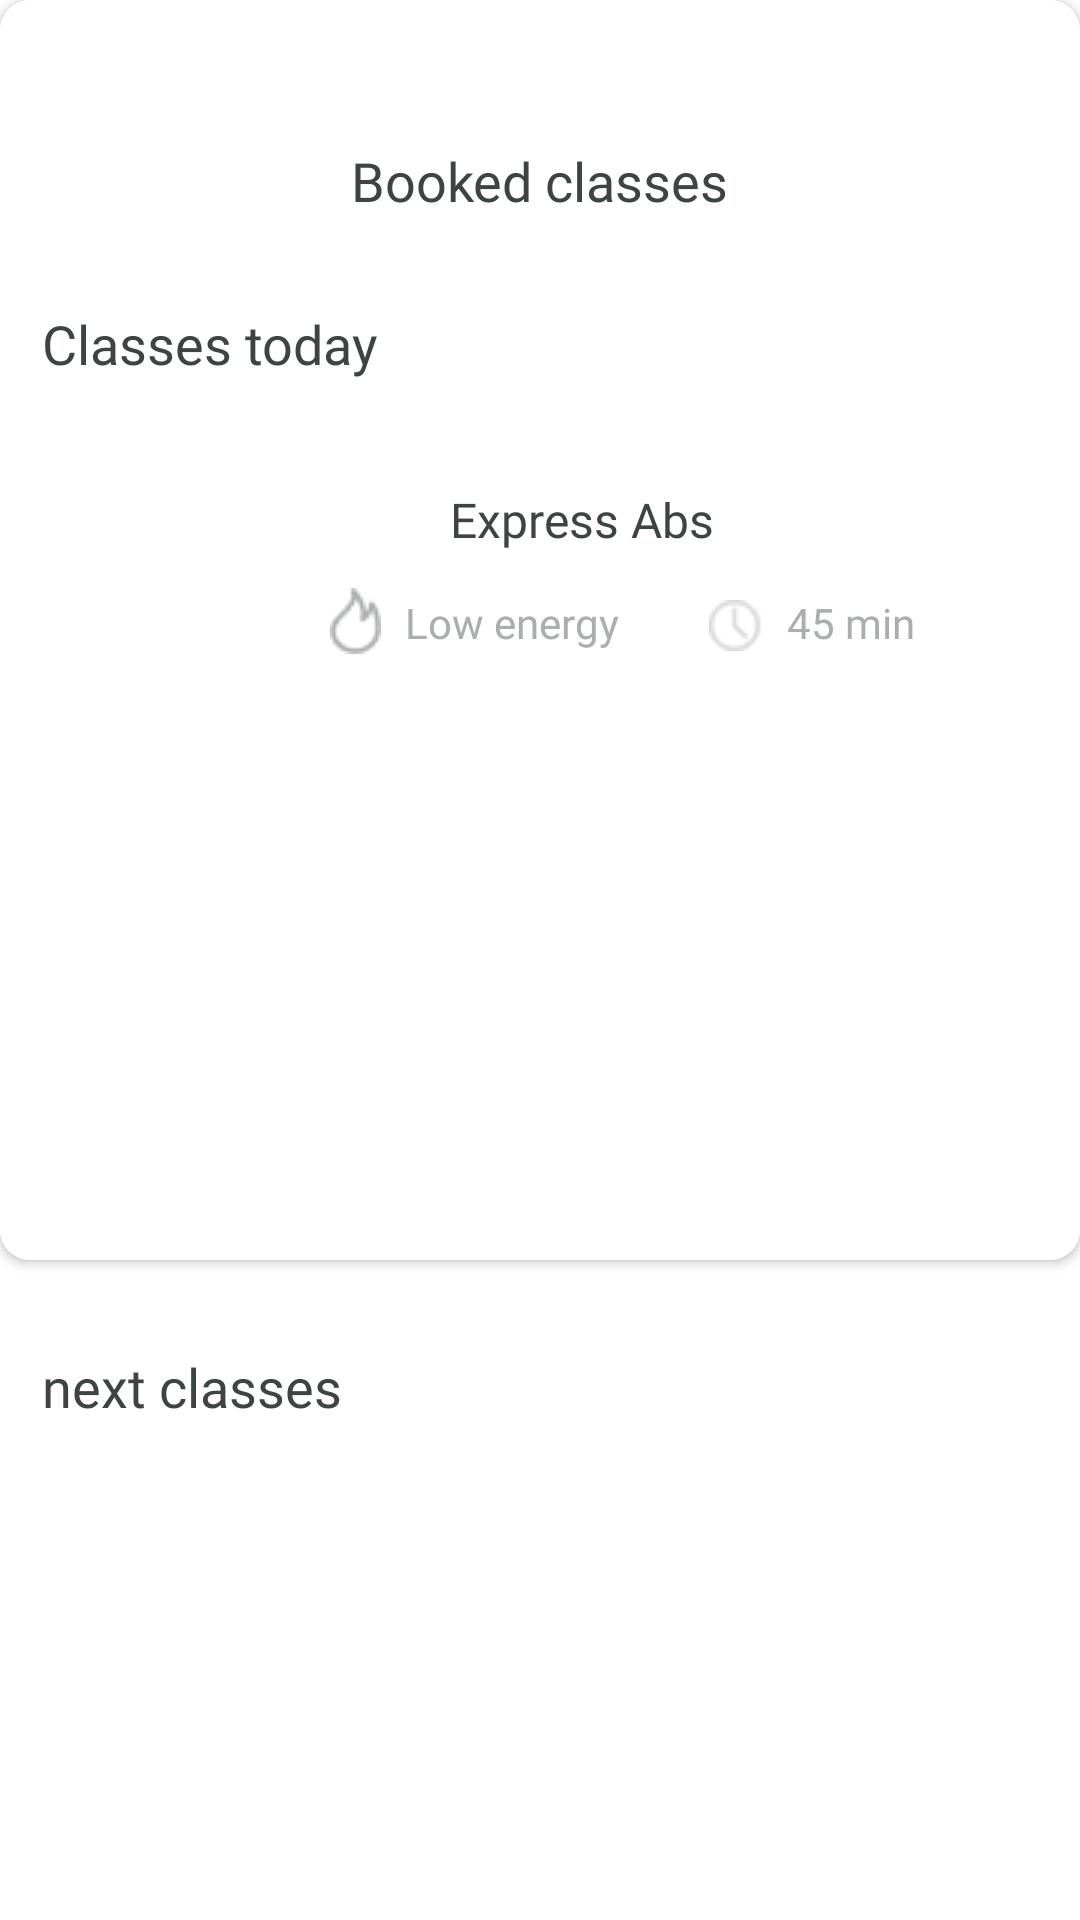

Reconstruct the res/layout file that produces this screen, plus the resources it refers to.
<!-- AndroidManifest.xml: application theme Theme.FittnessProjectApp -->
<!-- res/layout/fragment_booked.xml -->
<?xml version="1.0" encoding="utf-8"?>
<androidx.constraintlayout.widget.ConstraintLayout xmlns:android="http://schemas.android.com/apk/res/android"
    xmlns:tools="http://schemas.android.com/tools"
    android:layout_width="match_parent"
    android:layout_height="match_parent"
    xmlns:app="http://schemas.android.com/apk/res-auto"
    android:background="@color/backround"
    tools:context=".fragment.BookedFragment">

    <androidx.cardview.widget.CardView
        android:id="@+id/card_view_1"
        android:layout_width="match_parent"
        android:layout_height="420dp"
        app:layout_constraintTop_toTopOf="parent"
        app:layout_constraintStart_toStartOf="parent"
        app:layout_constraintEnd_toEndOf="parent"
        app:cardCornerRadius="10dp">


        <androidx.constraintlayout.widget.ConstraintLayout
            android:id="@+id/cons_1"
            android:layout_width="match_parent"
            android:layout_height="420dp"
            android:background="@color/white"
            >

            <TextView
                android:id="@+id/tv_booked_classes"
                android:layout_width="wrap_content"
                android:layout_height="wrap_content"
                app:layout_constraintTop_toTopOf="parent"
                app:layout_constraintStart_toStartOf="parent"
                app:layout_constraintEnd_toEndOf="parent"
                android:text="@string/booked_classes"
                android:textColor="@color/text_home_color"
                android:fontFamily="@font/poppins_regular"
                android:textSize="18sp"
                android:layout_marginTop="48dp"
                />

            <TextView
                android:id="@+id/tv_classes_today"
                android:layout_width="0dp"
                android:layout_height="24dp"
                app:layout_constraintTop_toBottomOf="@id/tv_booked_classes"
                android:text="@string/classes_today"
                android:textColor="@color/text_home_color"
                android:fontFamily="@font/poppins_regular"
                app:layout_constraintStart_toStartOf="parent"
                android:textSize="18sp"
                android:layout_marginStart="14dp"
                android:layout_marginTop="30dp"
                />

            <LinearLayout
                android:id="@+id/linear_1"
                android:layout_width="match_parent"
                android:layout_height="wrap_content"
                app:layout_constraintTop_toBottomOf="@id/tv_classes_today"
                android:background="@color/white"
                android:layout_marginTop="18dp"
                >

                <com.google.android.material.imageview.ShapeableImageView
                    android:layout_width="wrap_content"
                    android:layout_height="wrap_content"
                    android:adjustViewBounds="true"
                    android:src="@drawable/img_fitness_book_classes"
                    app:shapeAppearanceOverlay="@style/roundImage"
                    />

            </LinearLayout>

            <TextView
                android:id="@+id/tv_exspress_abs"
                android:layout_width="wrap_content"
                android:layout_height="wrap_content"
                app:layout_constraintTop_toBottomOf="@id/linear_1"
                android:text="@string/express_abs"
                app:layout_constraintStart_toStartOf="@id/linear_1"
                android:layout_marginTop="18dp"
                android:layout_marginStart="150dp"
                android:textColor="@color/text_home_color"
                android:fontFamily="@font/poppins_regular"
                android:textSize="16sp"
                />

            <ImageView
                android:id="@+id/img_icon_kcal"
                android:layout_width="wrap_content"
                android:layout_height="wrap_content"
                app:layout_constraintTop_toBottomOf="@id/tv_exspress_abs"
                app:layout_constraintStart_toStartOf="parent"
                android:src="@drawable/ic_booked"
                android:layout_marginTop="12dp"
                android:layout_marginStart="110dp"
                />

            <TextView
                android:id="@+id/tv_low_energy"
                android:layout_width="wrap_content"
                android:layout_height="wrap_content"
                android:text="@string/low_energy"
                app:layout_constraintStart_toEndOf="@id/img_icon_kcal"
                app:layout_constraintTop_toBottomOf="@id/tv_exspress_abs"
                android:layout_marginTop="14dp"
                android:textColor="@color/grey"
                android:fontFamily="@font/poppins_regular"
                android:layout_marginStart="8dp"/>


            <ImageView
                android:id="@+id/img_icon_time"
                android:layout_width="wrap_content"
                android:layout_height="wrap_content"
                app:layout_constraintTop_toBottomOf="@id/tv_exspress_abs"
                app:layout_constraintStart_toEndOf="@id/tv_low_energy"
                android:src="@drawable/ic_time"
                android:layout_marginTop="16dp"
                android:layout_marginStart="30dp"

                />

            <TextView
                android:id="@+id/tv_time"
                android:layout_width="wrap_content"
                android:layout_height="wrap_content"
                android:text="@string/_45_min"
                app:layout_constraintStart_toEndOf="@id/img_icon_time"
                app:layout_constraintTop_toBottomOf="@id/tv_exspress_abs"
                android:layout_marginTop="14dp"
                android:textColor="@color/grey"
                android:fontFamily="@font/poppins_regular"
                android:layout_marginStart="8dp"/>


        </androidx.constraintlayout.widget.ConstraintLayout>

    </androidx.cardview.widget.CardView>

    <TextView
        android:id="@+id/tv_next_classes"
        android:layout_width="wrap_content"
        android:layout_height="wrap_content"
        android:text="@string/nextclasses"
        android:layout_marginTop="30dp"
        android:textSize="18sp"
        android:textColor="@color/text_home_color"
        app:layout_constraintTop_toBottomOf="@id/card_view_1"
        app:layout_constraintStart_toStartOf="parent"
        android:fontFamily="@font/poppins_regular"
        android:layout_marginStart="14dp"/>

    <androidx.recyclerview.widget.RecyclerView
        android:id="@+id/rv_calendar"
        android:layout_width="match_parent"
        android:layout_height="match_parent"
        app:layout_constraintTop_toTopOf="parent"
        app:layout_constraintStart_toStartOf="parent"
        app:layout_constraintEnd_toEndOf="parent"
        android:layout_marginTop="480dp"
        android:layout_marginHorizontal="14dp"
        app:layoutManager="androidx.recyclerview.widget.LinearLayoutManager"
        android:orientation="vertical"
        tools:listitem="@layout/item_booked"/>
</androidx.constraintlayout.widget.ConstraintLayout>
<!-- res/layout/item_booked.xml (included above) -->
<?xml version="1.0" encoding="utf-8"?>
<androidx.constraintlayout.widget.ConstraintLayout xmlns:android="http://schemas.android.com/apk/res/android"
    android:layout_width="match_parent"
    android:layout_height="156dp"
    xmlns:app="http://schemas.android.com/apk/res-auto">

    <androidx.cardview.widget.CardView
        android:layout_width="wrap_content"
        android:layout_height="wrap_content"
        app:cardCornerRadius="20dp"
        android:layout_marginTop="8dp"
        app:layout_constraintTop_toTopOf="parent"
        app:layout_constraintStart_toStartOf="parent">

        <androidx.constraintlayout.widget.ConstraintLayout
            android:layout_width="wrap_content"
            android:layout_height="wrap_content">



            <ImageView
                android:id="@+id/img"
                android:layout_width="400dp"
                android:layout_height="150dp"
                app:layout_constraintTop_toTopOf="parent"
                app:layout_constraintStart_toStartOf="parent"
                app:layout_constraintEnd_toEndOf="parent"
                android:scaleType="centerCrop"
                android:src="@drawable/img_fitness_home_fragment"
                />


            <androidx.cardview.widget.CardView
                android:layout_width="130dp"
                android:layout_height="80dp"
                android:layout_marginTop="20dp"
                android:backgroundTint="@color/white"
                android:layout_marginStart="20dp"
                app:layout_constraintTop_toTopOf="parent"
                app:layout_constraintStart_toStartOf="parent"
                app:cardCornerRadius="8dp">


                <TextView
                    android:id="@+id/tv_text_body_pump"
                    android:layout_width="wrap_content"
                    android:layout_height="wrap_content"
                    android:text="@string/body_pump"
                    android:textSize="12sp"
                    android:textColor="@color/grey"
                    android:fontFamily="@font/poppins_regular"
                    android:layout_marginStart="10dp"
                    android:layout_marginTop="4dp"/>

                <TextView
                    android:id="@+id/tv_week_day"
                    android:layout_width="wrap_content"
                    android:layout_height="wrap_content"
                    android:text="@string/week_day"
                    android:textColor="@color/grey"
                    android:textSize="12sp"
                    android:fontFamily="@font/poppins_regular"
                    android:layout_marginStart="10dp"
                    android:layout_marginTop="28dp"/>

                <TextView
                    android:id="@+id/tv_time"
                    android:layout_width="wrap_content"
                    android:layout_height="wrap_content"
                    android:text="@string/_20_min"
                    android:textColor="@color/grey"
                    android:textSize="12sp"
                    android:fontFamily="@font/poppins_regular"
                    android:layout_marginStart="10dp"
                    android:layout_marginTop="50dp"/>


            </androidx.cardview.widget.CardView>

            <androidx.cardview.widget.CardView
                android:layout_width="52dp"
                android:layout_height="20dp"
                android:layout_gravity="top|end"
                android:layout_marginTop="18dp"
                android:layout_marginEnd="20dp"
                app:layout_constraintTop_toTopOf="parent"
                app:layout_constraintEnd_toEndOf="parent"
                android:backgroundTint="@color/bottom_color"
                app:cardCornerRadius="6dp">

                <TextView
                    android:id="@+id/tv_energy"
                    android:layout_width="wrap_content"
                    android:layout_height="wrap_content"
                    android:text="@string/low"
                    android:textSize="10dp"
                    android:fontFamily="@font/poppins_regular"
                    android:textColor="@color/white"
                    android:layout_gravity="center"
                    android:layout_marginTop="2dp"
                    />


            </androidx.cardview.widget.CardView>




        </androidx.constraintlayout.widget.ConstraintLayout>


    </androidx.cardview.widget.CardView>



</androidx.constraintlayout.widget.ConstraintLayout>
<!-- resources referenced by this layout -->
<resources>
  <color name="backround">#F5FFFFFF</color>
  <color name="bottom_color">#4282FF</color>
  <color name="grey">#AAAEAC</color>
  <color name="text_home_color">#3E4441</color>
  <color name="white">#FFFFFFFF</color>
  <!-- drawable ic_booked: png bitmap (drawable, 634 bytes) -->
  <!-- drawable ic_time: png bitmap (drawable, 494 bytes) -->
  <!-- drawable img_fitness_home_fragment: png bitmap (drawable, 138514 bytes) -->
  <string name="_20_min">20 min</string>
  <string name="_45_min">45 min</string>
  <string name="body_pump">Body pump</string>
  <string name="booked_classes">Booked classes</string>
  <string name="classes_today">Classes today</string>
  <string name="express_abs">Express Abs</string>
  <string name="low">Low</string>
  <string name="low_energy">Low energy</string>
  <string name="nextclasses">next classes</string>
  <string name="week_day">Week day</string>
  <style name="roundImage" parent="">
          <item name="cornerFamily">rounded</item>
          <item name="cornerSizeTopLeft">20dp</item>
          <item name="cornerSizeTopRight">20dp</item>
          <item name="color">@color/white</item>
      </style>
  <style name="Theme.FittnessProjectApp" parent="Theme.MaterialComponents.DayNight.NoActionBar">
          
  
          <item name="colorOnSecondary">@color/black</item>
          
          <item name="android:statusBarColor">?attr/colorPrimaryVariant</item>
          
      </style>
  <color name="black">#FF000000</color>
</resources>
